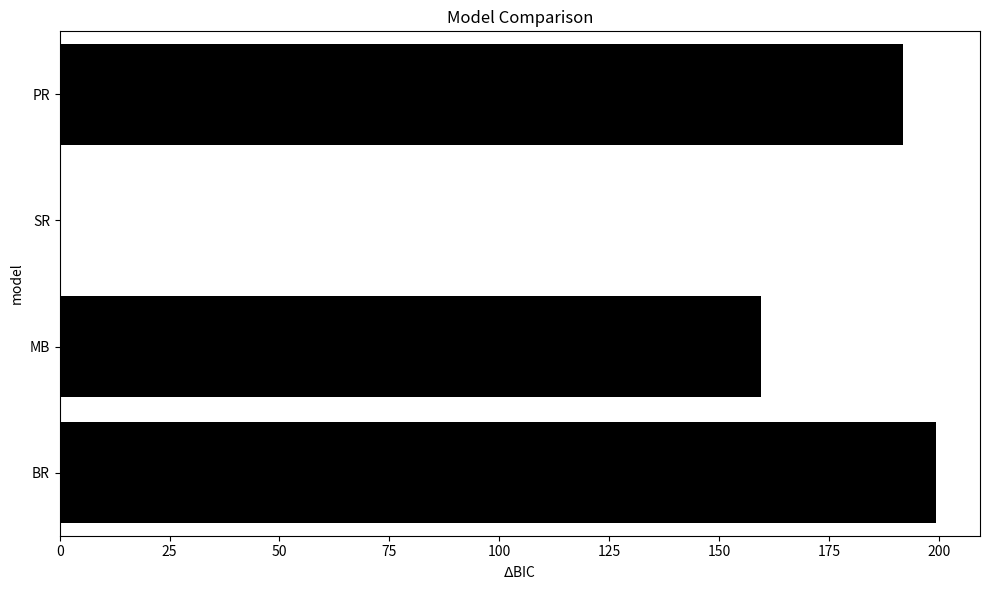

The script that saved this image:
import seaborn as sns
import matplotlib.pyplot as plt

# Given data
model_names = ['PR', 'SR', 'MB', 'BR']
BICs = [1105.98
,914.2018
,1073.683
,1113.594]

# Calculate delta BICs
min_BIC = min(BICs)
delta_BICs = [bic - min_BIC for bic in BICs]

# Create a horizontal barplot
plt.figure(figsize=(10, 6))
sns.barplot(x=delta_BICs, y=model_names, color="black")
plt.xlabel(r'$\Delta$BIC')  # Using LaTeX-style for delta symbol
plt.ylabel('model')  # Using LaTeX-style for delta symbol

plt.title('Model Comparison')
plt.tight_layout()

# Save the figure as a PNG with dpi=300
plt.savefig("model_comparison.png", dpi=300)

plt.show()
